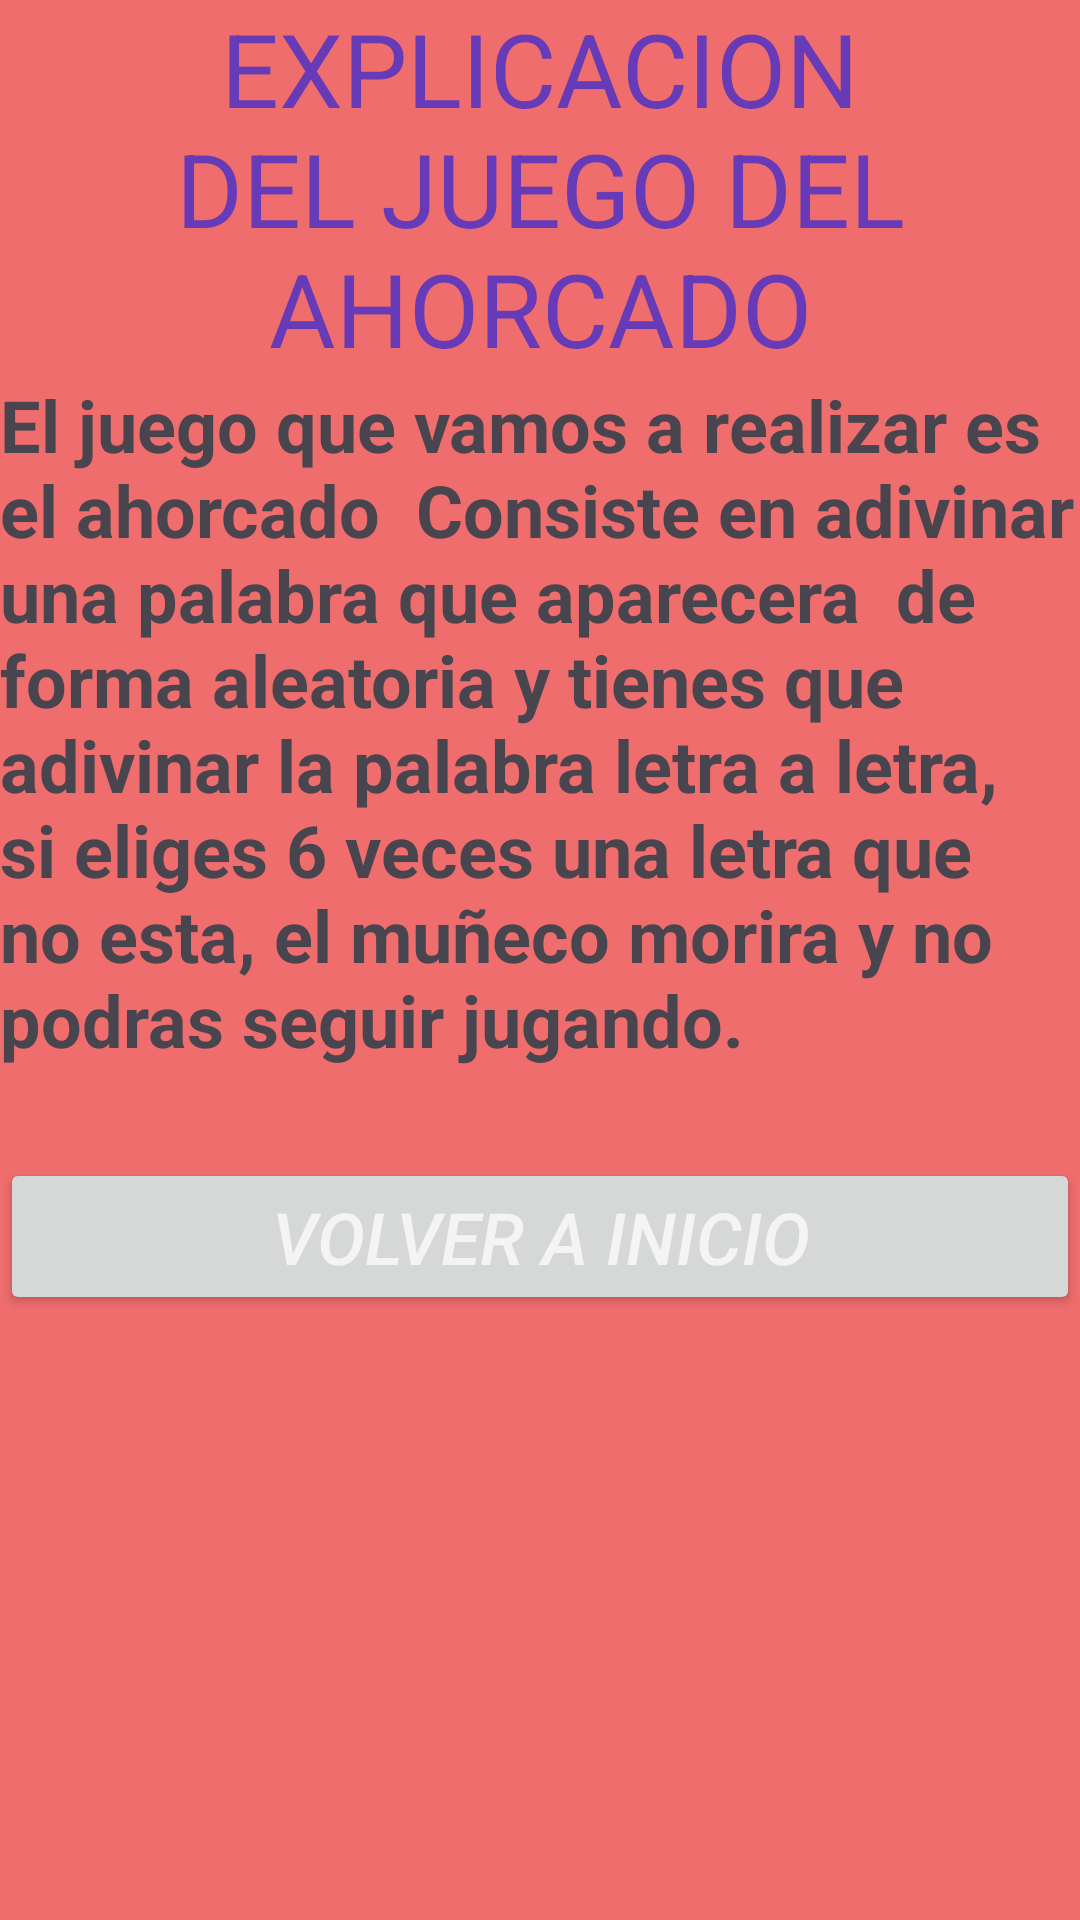

This screen was rendered from an Android layout file. Write that file and the resources it references.
<!-- AndroidManifest.xml: application theme Theme.AhoracadoMoviles -->
<!-- res/layout/activity_informacion.xml -->
<?xml version="1.0" encoding="utf-8"?>
<LinearLayout xmlns:android="http://schemas.android.com/apk/res/android"
    xmlns:app="http://schemas.android.com/apk/res-auto"
    xmlns:tools="http://schemas.android.com/tools"
    android:layout_width="match_parent"
    android:layout_height="match_parent"
    android:background="#EF6D6D"
    android:orientation="vertical"
    tools:context=".Informacion">

    <LinearLayout
        android:layout_width="match_parent"
        android:layout_height="match_parent"
        android:orientation="vertical">

        <TextView
            android:id="@+id/textView22"
            android:layout_width="match_parent"
            android:layout_height="wrap_content"
            android:gravity="center"
            android:text="EXPLICACION DEL JUEGO DEL AHORCADO"
            android:textAlignment="center"
            android:textColor="#673AB7"
            android:textSize="34sp" />

        <TextView
            android:id="@+id/textView32"
            android:layout_width="match_parent"
            android:layout_height="wrap_content"
            android:text="El juego que vamos a realizar es el ahorcado  Consiste en adivinar una palabra que aparecera  de forma aleatoria y tienes que adivinar la palabra letra a letra, si eliges 6 veces una letra que no esta, el muñeco morira y no podras seguir jugando."
            android:textAlignment="textStart"
            android:textSize="24sp"
            android:textStyle="bold" />

        <Button
            android:id="@+id/button"
            android:layout_width="match_parent"
            android:layout_height="wrap_content"
            android:onClick="volverinicio"
            android:text="VOLVER A INICIO"
            android:textAlignment="center"
            android:textColor="#F4F4F4"
            android:textSize="24sp"
            android:textStyle="italic"
            android:translationY="30dp"
            app:iconTint="#CA2A2A" />
    </LinearLayout>
</LinearLayout>
<!-- resources referenced by this layout -->
<resources>
  <style name="Theme.AhoracadoMoviles" parent="Base.Theme.AhoracadoMoviles" />
  <style name="Base.Theme.AhoracadoMoviles" parent="Theme.Material3.DayNight.NoActionBar">
          
          
      </style>
</resources>
